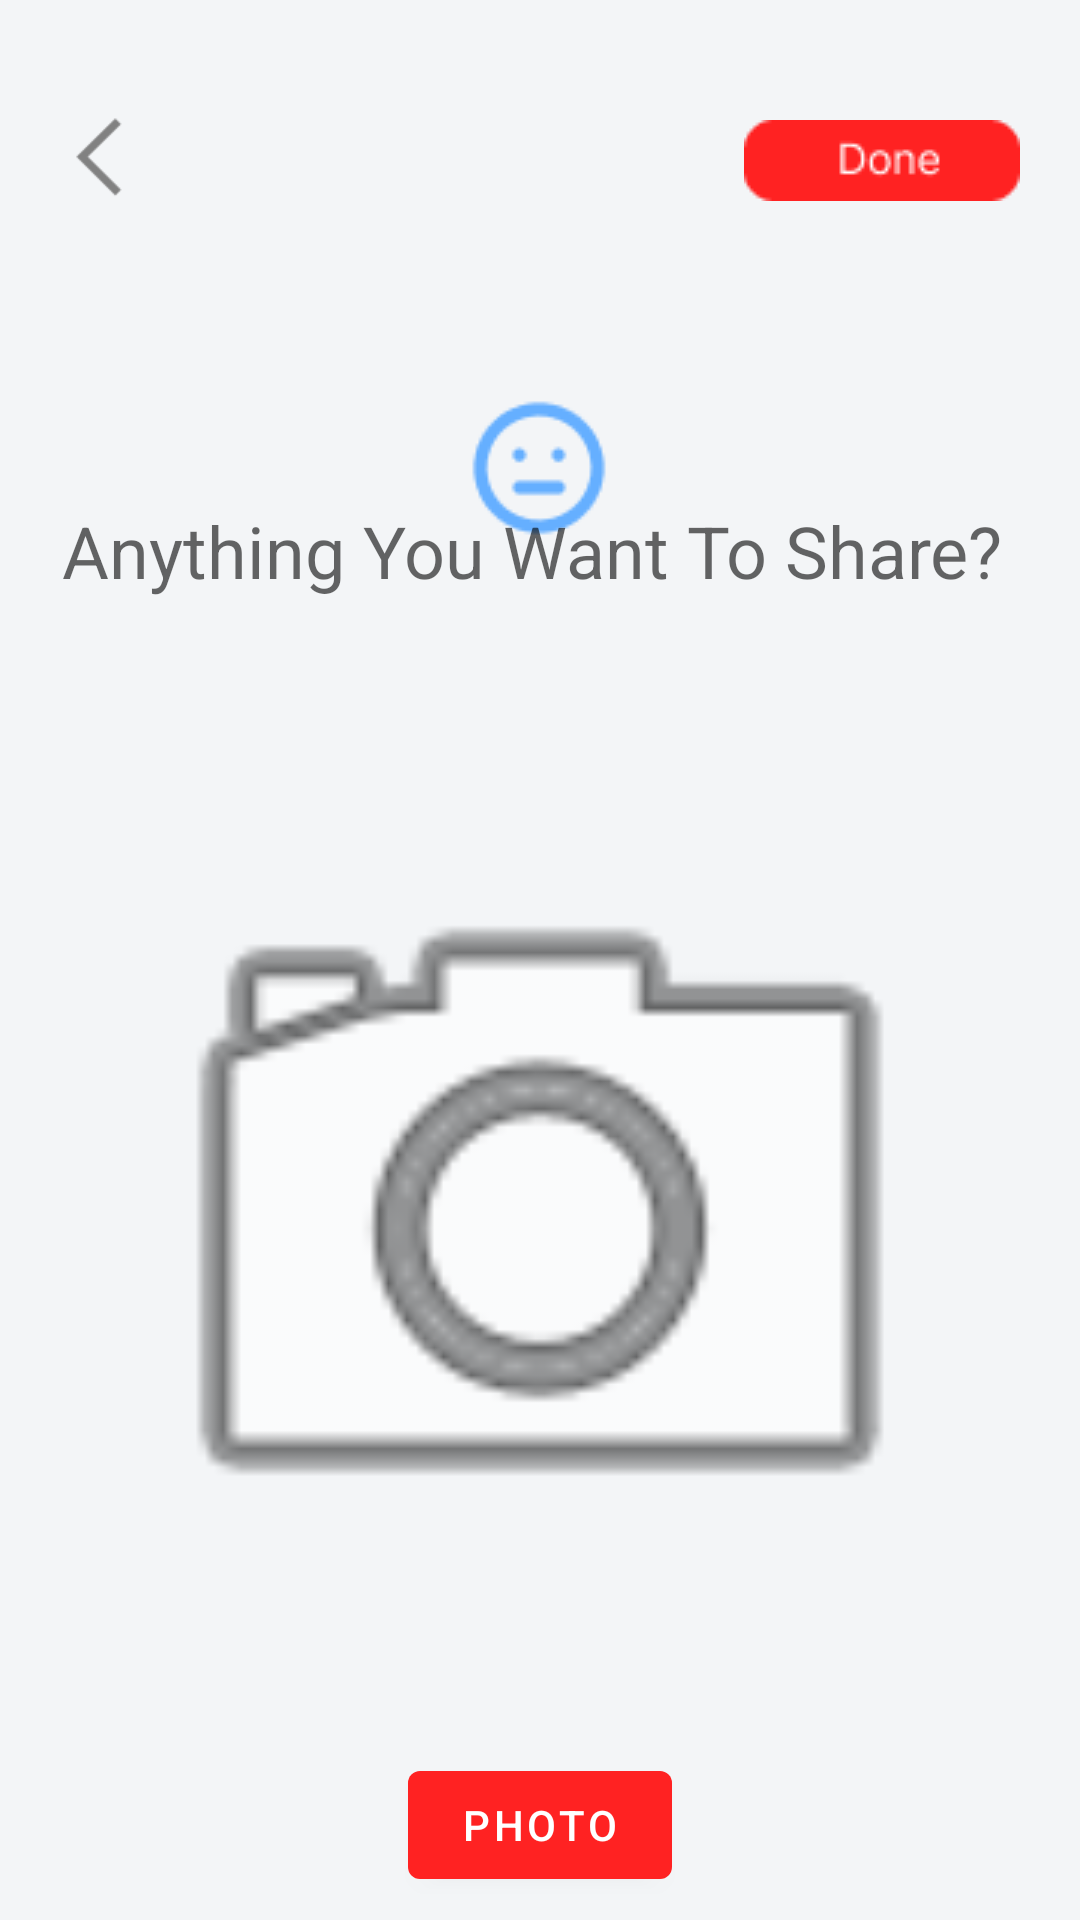

Reconstruct the res/layout file that produces this screen, plus the resources it refers to.
<!-- AndroidManifest.xml: activity theme Theme.Emotive.Fullscreen -->
<!-- res/layout/activity_text_entry.xml -->
<?xml version="1.0" encoding="utf-8"?>
<FrameLayout xmlns:android="http://schemas.android.com/apk/res/android"
    xmlns:app="http://schemas.android.com/apk/res-auto"
    xmlns:tools="http://schemas.android.com/tools"
    android:theme="@style/ThemeOverlay.Emotive.FullscreenContainer"
    android:layout_width="match_parent"
    android:layout_height="match_parent"
    android:fitsSystemWindows="true"
    android:background="?attr/fullscreenBackgroundColor"
    tools:context=".TextEntryActivity">

    <androidx.constraintlayout.widget.ConstraintLayout
        android:layout_width="match_parent"
        android:layout_height="match_parent">

        <ImageButton
            android:id="@+id/tePrevImage"
            android:layout_width="64dp"
            android:layout_height="64dp"
            android:layout_marginTop="20dp"
            android:background="#00FFFFFF"
            android:contentDescription="@string/previous"
            android:scaleX="1.5"
            android:scaleY="1.5"
            app:layout_constraintStart_toStartOf="parent"
            app:layout_constraintTop_toTopOf="parent"
            app:srcCompat="@drawable/ic_arrow_left" />

        <ImageView
            android:id="@+id/moodFace"
            android:layout_width="wrap_content"
            android:layout_height="wrap_content"
            android:layout_marginStart="179dp"
            android:layout_marginTop="130dp"
            android:layout_marginEnd="180dp"
            app:layout_constraintEnd_toEndOf="parent"
            app:layout_constraintStart_toStartOf="parent"
            app:layout_constraintTop_toTopOf="parent"
            app:srcCompat="@drawable/tier03" />

        <ImageView
            android:id="@+id/doneButtonImage"
            android:layout_width="wrap_content"
            android:layout_height="wrap_content"
            android:layout_marginTop="40dp"
            android:layout_marginEnd="20dp"
            android:adjustViewBounds="true"
            android:maxWidth="500pt"
            android:maxHeight="500pt"
            android:scaleType="fitCenter"
            app:layout_constraintEnd_toEndOf="parent"
            app:layout_constraintTop_toTopOf="parent"
            app:srcCompat="@drawable/done_button" />

        <EditText
            android:id="@+id/inputText"
            android:layout_width="327dp"
            android:layout_height="60dp"
            android:layout_marginStart="33dp"
            android:layout_marginEnd="33dp"
            android:layout_marginBottom="428dp"
            android:backgroundTint="#00FFFFFF"
            android:ems="10"
            android:hint="@string/text_entry_placeholder"
            android:inputType="textShortMessage"
            android:textAlignment="textStart"
            android:textSize="24sp"
            app:flow_horizontalAlign="start"
            app:flow_verticalAlign="top"
            app:layout_constraintBottom_toBottomOf="parent"
            app:layout_constraintEnd_toEndOf="parent"
            app:layout_constraintStart_toStartOf="parent" />

        <ImageView
            android:id="@+id/inputPhoto"
            android:layout_width="294dp"
            android:layout_height="343dp"
            android:layout_marginBottom="56dp"
            app:layout_constraintBottom_toBottomOf="parent"
            app:layout_constraintEnd_toEndOf="parent"
            app:layout_constraintStart_toStartOf="parent"
            app:layout_constraintTop_toBottomOf="@+id/inputText"
            app:layout_constraintVertical_bias="0.73"
            app:srcCompat="@android:drawable/ic_menu_camera" />

        <Button
            android:id="@+id/takePhotoButton"
            android:layout_width="wrap_content"
            android:layout_height="wrap_content"
            android:text="Photo"
            app:layout_constraintBottom_toBottomOf="parent"
            app:layout_constraintEnd_toEndOf="parent"
            app:layout_constraintHorizontal_bias="0.5"
            app:layout_constraintStart_toStartOf="parent"
            app:layout_constraintTop_toBottomOf="@+id/inputPhoto" />

    </androidx.constraintlayout.widget.ConstraintLayout>

</FrameLayout>
<!-- resources referenced by this layout -->
<resources>
  <!-- drawable done_button: png bitmap (drawable-v24, 879 bytes) -->
  <!-- drawable ic_arrow_left (drawable) -->
  <vector xmlns:android="http://schemas.android.com/apk/res/android"
      android:width="41dp"
      android:height="40dp"
      android:viewportWidth="41"
      android:viewportHeight="40">
    <path
        android:pathData="M24.625,28.75L16,20.1875L24.625,11.625L25.875,12.875L18.5,20.1875L25.875,27.5L24.625,28.75Z"
        android:fillColor="#818181"/>
  </vector>
  <!-- drawable tier03: png bitmap (drawable-v24, 1348 bytes) -->
  <string name="previous">Previous</string>
  <string name="text_entry_placeholder">Anything You Want To Share?</string>
  <style name="ThemeOverlay.Emotive.FullscreenContainer" parent="">
          <item name="fullscreenBackgroundColor">@color/background</item>
          <item name="fullscreenTextColor">@color/text_primary</item>
      </style>
  <style name="Theme.Emotive.Fullscreen" parent="Theme.Emotive">
          <item name="windowNoTitle">true</item>
          <item name="android:windowBackground">@null</item>
          <item name="windowActionBar">false</item>
          <item name="android:windowTranslucentStatus">true</item>
          <item name="android:windowTranslucentNavigation">true</item>
          <item name="android:windowLayoutInDisplayCutoutMode">shortEdges</item>
      </style>
  <color name="background">#FFF3F5F7</color>
  <color name="text_primary">#FF333333</color>
  <style name="Theme.Emotive" parent="Theme.MaterialComponents.DayNight.DarkActionBar">
          
          <item name="colorPrimary">@color/primary</item>
          <item name="colorPrimaryVariant">@color/tertiary</item>
          <item name="colorOnPrimary">@color/white</item>
          
          <item name="colorSecondary">@color/secondary</item>
          <item name="colorSecondaryVariant">@color/tertiary</item>
          <item name="colorOnSecondary">@color/black</item>
          
          <item name="android:statusBarColor">@android:color/transparent</item>
          <item name="android:navigationBarColor">@android:color/transparent</item>
          
      </style>
  <color name="primary">#FFFF2222</color>
  <color name="tertiary">#FF65AFFF</color>
  <color name="white">#FFFFFFFF</color>
  <color name="secondary">#FFFF6618</color>
  <color name="black">#FF000000</color>
</resources>
